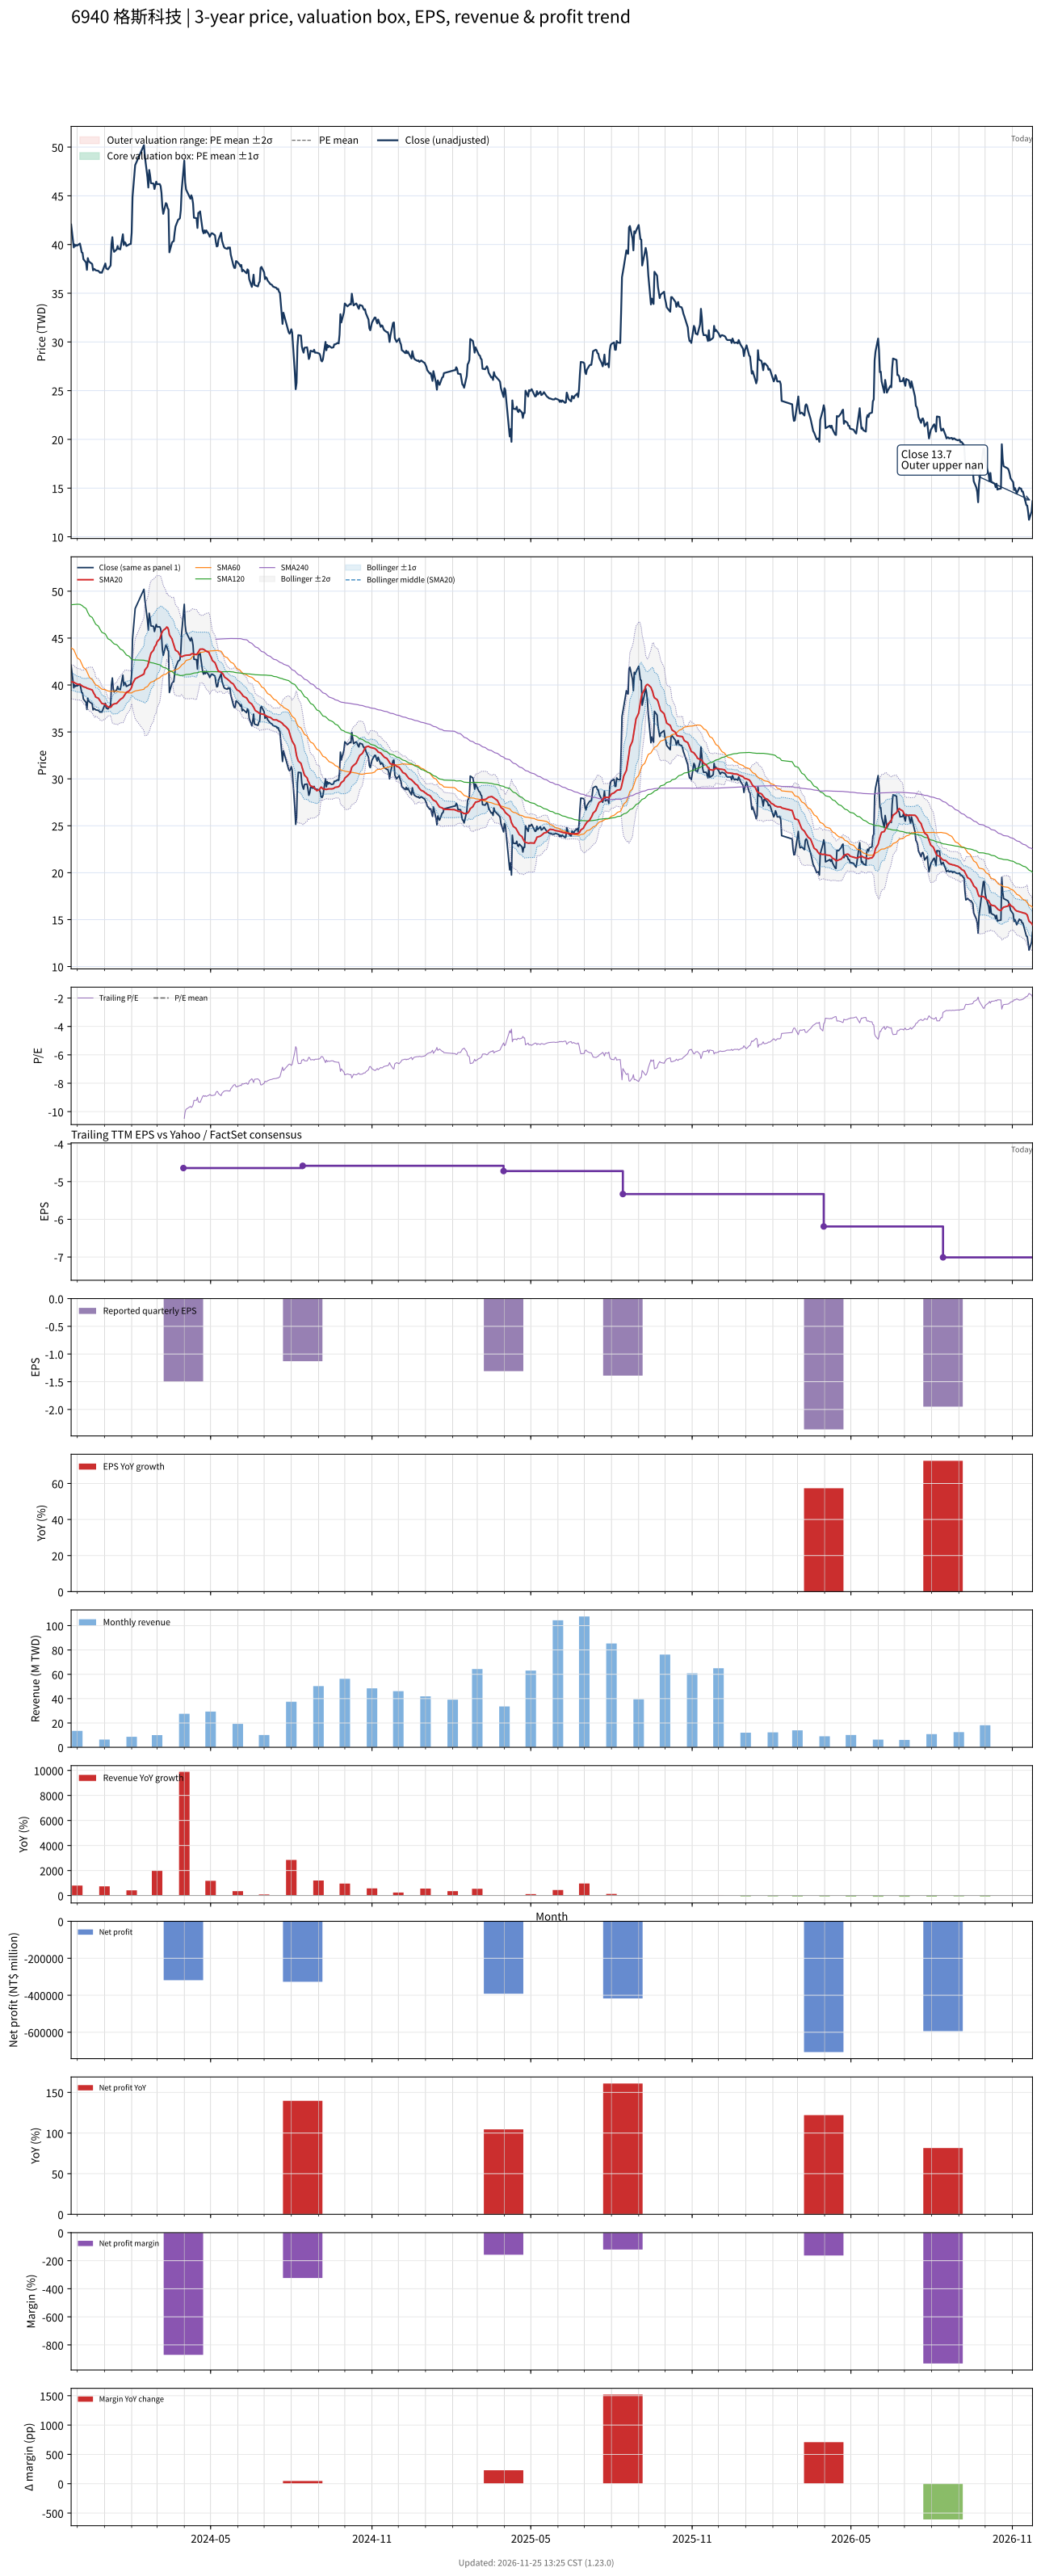

Source data for this figure (header and first rows):
# chart-version: skill-stock-dynamic-val…
date, close, available_date, period_end, eps, ttm_eps, pe, pe_mean, pe_std, price_m2, price_m1, price_mean, price_p1, price_p2, forward_eps, forward_pe, forward_pe_mean, forward_pe_std, forward_price_m2, forward_price_m1, forward_price_mean, forward_price_p1, forward_price_p2, sma20
2023-11-24, 42.05, , , , , , , , , , , , , , , , , , , , , , 40.37
2023-11-27, 39.7, , , , , , , , , , , , , , , , , , , , , , 40.29
2023-11-28, 40, , , , , , , , , , , , , , , , , , , , , , 40.23
2023-11-29, 39.85, , , , , , , , , , , , , , , , , , , , , , 40.17
2023-11-30, 39.95, , , , , , , , , , , , , , , , , , , , , , 40.13
2023-12-01, 39.9, , , , , , , , , , , , , , , , , , , , , , 40.09
2023-12-04, 40.1, , , , , , , , , , , , , , , , , , , , , , 40.06
2023-12-05, 39.7, , , , , , , , , , , , , , , , , , , , , , 40.01
2023-12-06, 39.2, , , , , , , , , , , , , , , , , , , , , , 39.94
2023-12-07, 39.15, , , , , , , , , , , , , , , , , , , , , , 39.88
2023-12-08, 38.5, , , , , , , , , , , , , , , , , , , , , , 39.81
2023-12-11, 38.15, , , , , , , , , , , , , , , , , , , , , , 39.73
2023-12-12, 37.4, , , , , , , , , , , , , , , , , , , , , , 39.65
2023-12-13, 38.6, , , , , , , , , , , , , , , , , , , , , , 39.63
2023-12-14, 38.3, , , , , , , , , , , , , , , , , , , , , , 39.61
2023-12-15, 38.2, , , , , , , , , , , , , , , , , , , , , , 39.57
2023-12-18, 38, , , , , , , , , , , , , , , , , , , , , , 39.47
2023-12-19, 37.35, , , , , , , , , , , , , , , , , , , , , , 39.28
2023-12-20, 37.5, , , , , , , , , , , , , , , , , , , , , , 39.09
2023-12-21, 37.45, , , , , , , , , , , , , , , , , , , , , , 38.95
2023-12-22, 37.35, , , , , , , , , , , , , , , , , , , , , , 38.72
2023-12-25, 37.3, , , , , , , , , , , , , , , , , , , , , , 38.6
2023-12-26, 37.2, , , , , , , , , , , , , , , , , , , , , , 38.46
2023-12-27, 37.1, , , , , , , , , , , , , , , , , , , , , , 38.32
2023-12-28, 37.15, , , , , , , , , , , , , , , , , , , , , , 38.18
2023-12-29, 37.1, , , , , , , , , , , , , , , , , , , , , , 38.04
2024-01-02, 38.05, , , , , , , , , , , , , , , , , , , , , , 37.94
2024-01-03, 37.55, , , , , , , , , , , , , , , , , , , , , , 37.83
2024-01-04, 37.5, , , , , , , , , , , , , , , , , , , , , , 37.74
2024-01-05, 37.45, , , , , , , , , , , , , , , , , , , , , , 37.66
2024-01-08, 37.85, , , , , , , , , , , , , , , , , , , , , , 37.63
2024-01-09, 40.05, , , , , , , , , , , , , , , , , , , , , , 37.72
2024-01-10, 40.75, , , , , , , , , , , , , , , , , , , , , , 37.89
2024-01-11, 39.6, , , , , , , , , , , , , , , , , , , , , , 37.94
2024-01-12, 39.25, , , , , , , , , , , , , , , , , , , , , , 37.99
2024-01-15, 39.5, , , , , , , , , , , , , , , , , , , , , , 38.05
2024-01-16, 39.85, , , , , , , , , , , , , , , , , , , , , , 38.15
2024-01-17, 39.55, , , , , , , , , , , , , , , , , , , , , , 38.26
2024-01-18, 39.55, , , , , , , , , , , , , , , , , , , , , , 38.36
2024-01-19, 39.5, , , , , , , , , , , , , , , , , , , , , , 38.46
2024-01-22, 41.05, , , , , , , , , , , , , , , , , , , , , , 38.65
2024-01-23, 39.95, , , , , , , , , , , , , , , , , , , , , , 38.78
2024-01-24, 40.25, , , , , , , , , , , , , , , , , , , , , , 38.93
2024-01-25, 40.15, , , , , , , , , , , , , , , , , , , , , , 39.08
2024-01-26, 39.85, , , , , , , , , , , , , , , , , , , , , , 39.22
2024-01-29, 40, , , , , , , , , , , , , , , , , , , , , , 39.36
2024-01-30, 40.05, , , , , , , , , , , , , , , , , , , , , , 39.46
2024-01-31, 40.05, , , , , , , , , , , , , , , , , , , , , , 39.59
2024-02-01, 41.2, , , , , , , , , , , , , , , , , , , , , , 39.77
2024-02-02, 44.9, , , , , , , , , , , , , , , , , , , , , , 40.15
2024-02-05, 48.15, , , , , , , , , , , , , , , , , , , , , , 40.66
2024-02-15, 50.2, , , , , , , , , , , , , , , , , , , , , , 41.17
2024-02-16, 49.1, , , , , , , , , , , , , , , , , , , , , , 41.59
2024-02-19, 46.9, , , , , , , , , , , , , , , , , , , , , , 41.95
2024-02-20, 45.85, , , , , , , , , , , , , , , , , , , , , , 42.28
2024-02-21, 47.65, , , , , , , , , , , , , , , , , , , , , , 42.69
2024-02-22, 47.1, , , , , , , , , , , , , , , , , , , , , , 43.05
2024-02-23, 46.3, , , , , , , , , , , , , , , , , , , , , , 43.39
2024-02-26, 46.25, , , , , , , , , , , , , , , , , , , , , , 43.72
... 667 more rows
